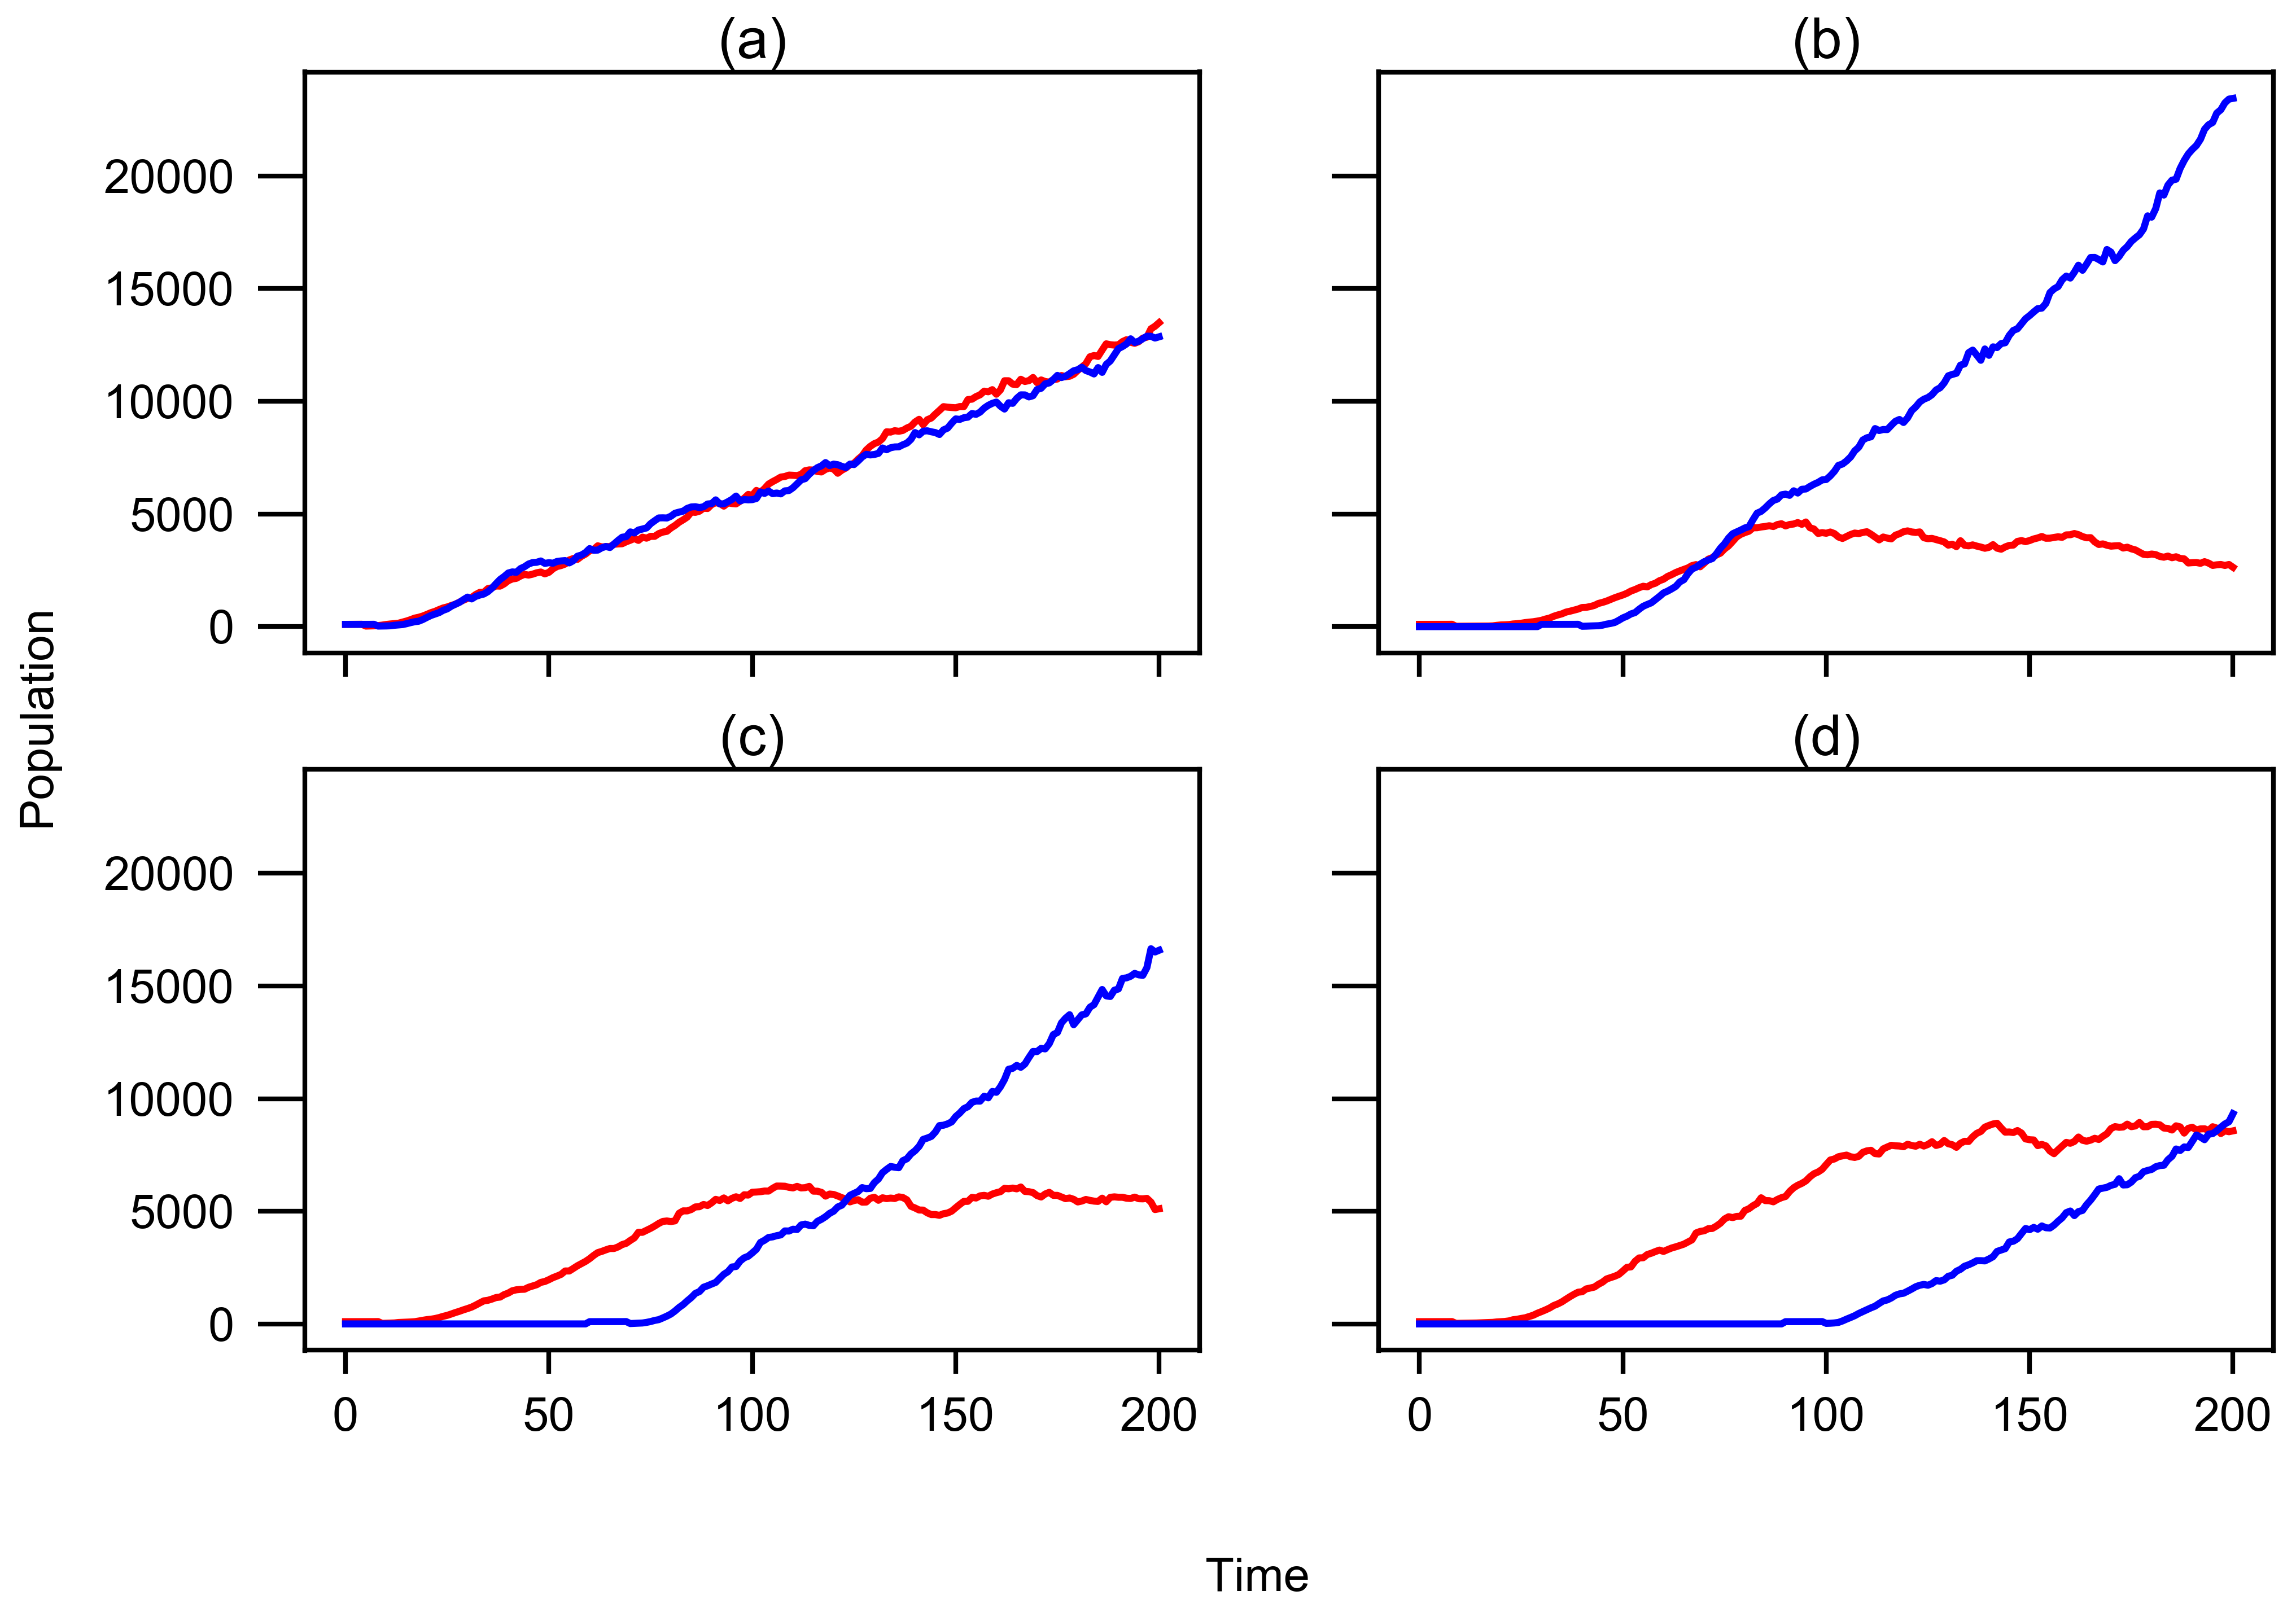

Source data for this figure (header and first rows):
step, VirusA_same, VirusB_same, , VirusA_30, VirusB_30, , VirusA_60, VirusB_60, , VirusA_60, VirusB_60
0, 100, 100, , 100, 0, , 100, 0, , 100, 0
1, 101, 101, , 101, 0, , 101, 0, , 101, 0
2, 101, 101, , 101, 0, , 101, 0, , 101, 0
3, 102, 101, , 101, 0, , 101, 0, , 101, 0
4, 104, 101, , 101, 0, , 101, 0, , 101, 0
5, 24, 101, , 101, 0, , 101, 0, , 101, 0
6, 30, 102, , 101, 0, , 101, 0, , 101, 0
7, 36, 104, , 102, 0, , 102, 0, , 102, 0
8, 46, 24, , 104, 0, , 104, 0, , 104, 0
9, 67, 26, , 16, 0, , 24, 0, , 24, 0
10, 96, 30, , 17, 0, , 30, 0, , 27, 0
11, 117, 37, , 17, 0, , 35, 0, , 29, 0
12, 132, 60, , 18, 0, , 43, 0, , 32, 0
13, 151, 76, , 18, 0, , 63, 0, , 36, 0
14, 201, 90, , 20, 0, , 70, 0, , 40, 0
15, 249, 129, , 22, 0, , 78, 0, , 48, 0
16, 309, 177, , 23, 0, , 86, 0, , 55, 0
17, 378, 216, , 26, 0, , 99, 0, , 62, 0
18, 416, 241, , 33, 0, , 128, 0, , 68, 0
19, 471, 315, , 57, 0, , 161, 0, , 87, 0
20, 543, 408, , 74, 0, , 190, 0, , 98, 0
21, 620, 495, , 80, 0, , 209, 0, , 110, 0
22, 678, 558, , 91, 0, , 239, 0, , 133, 0
23, 757, 621, , 117, 0, , 281, 0, , 185, 0
24, 828, 722, , 130, 0, , 336, 0, , 206, 0
25, 873, 788, , 150, 0, , 380, 0, , 242, 0
26, 938, 905, , 179, 0, , 440, 0, , 272, 0
27, 997, 994, , 200, 0, , 504, 0, , 329, 0
28, 1088, 1076, , 217, 0, , 560, 0, , 387, 0
29, 1176, 1199, , 246, 0, , 625, 0, , 475, 0
30, 1250, 1310, , 280, 100, , 682, 0, , 546, 0
31, 1294, 1229, , 337, 100, , 746, 0, , 622, 0
32, 1425, 1340, , 380, 101, , 834, 0, , 707, 0
33, 1520, 1401, , 459, 101, , 931, 0, , 815, 0
34, 1526, 1448, , 517, 101, , 1023, 0, , 886, 0
35, 1688, 1552, , 566, 101, , 1048, 0, , 977, 0
36, 1723, 1709, , 643, 101, , 1103, 0, , 1095, 0
37, 1804, 1908, , 684, 101, , 1170, 0, , 1209, 0
38, 1798, 2093, , 731, 102, , 1191, 0, , 1315, 0
39, 1897, 2224, , 779, 104, , 1301, 0, , 1407, 0
40, 2038, 2379, , 850, 16, , 1368, 0, , 1428, 0
41, 2115, 2429, , 856, 20, , 1472, 0, , 1554, 0
42, 2143, 2412, , 892, 28, , 1514, 0, , 1593, 0
43, 2245, 2574, , 941, 33, , 1533, 0, , 1635, 0
44, 2320, 2659, , 1029, 40, , 1539, 0, , 1758, 0
45, 2287, 2779, , 1075, 65, , 1626, 0, , 1854, 0
46, 2328, 2844, , 1133, 110, , 1683, 0, , 1995, 0
47, 2389, 2855, , 1208, 141, , 1740, 0, , 2054, 0
48, 2424, 2914, , 1281, 183, , 1843, 0, , 2115, 0
49, 2342, 2806, , 1345, 279, , 1883, 0, , 2195, 0
50, 2410, 2838, , 1405, 387, , 1963, 0, , 2346, 0
51, 2567, 2815, , 1480, 462, , 2054, 0, , 2511, 0
52, 2667, 2893, , 1580, 564, , 2123, 0, , 2532, 0
53, 2711, 2916, , 1646, 622, , 2201, 0, , 2777, 0
54, 2779, 2931, , 1728, 772, , 2350, 0, , 2929, 0
55, 2959, 2828, , 1792, 902, , 2349, 0, , 2936, 0
56, 3022, 2928, , 1763, 983, , 2462, 0, , 3080, 0
57, 2984, 3124, , 1867, 1057, , 2579, 0, , 3137, 0
58, 3120, 3178, , 1926, 1198, , 2677, 0, , 3211, 0
59, 3220, 3288, , 2037, 1340, , 2774, 0, , 3277, 0
... 141 more rows
